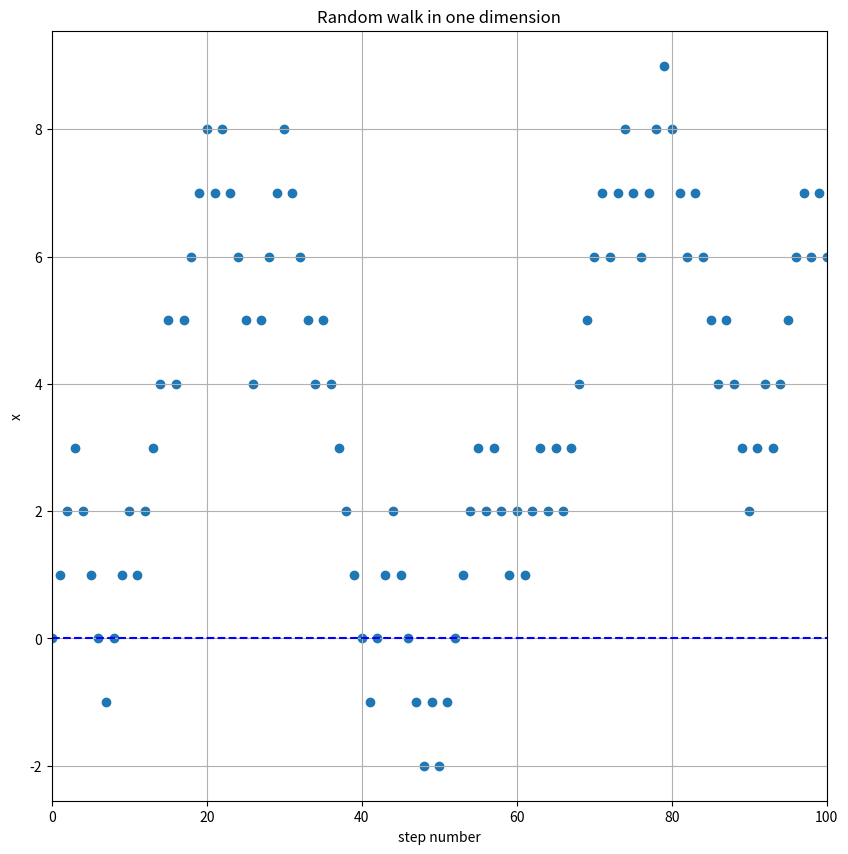

Here is the Python script that generated this plot:
import numpy as np
import matplotlib.pyplot as plt

steps = np.linspace(0, 100, 101)
x_y0 = np.zeros(101)
x_now = np.zeros(101)


for i in range(100):
        ruler = np.random.rand()
        if ruler<=0.5:
            x_now[i+1] = x_now[i] + 1
        else:
            x_now[i+1] = x_now[i] - 1
    

fig= plt.figure(figsize=(10,10))

plt.scatter(steps, x_now)
plt.plot(steps, x_y0,'--b')
plt.xlim(0,100)

plt.grid(True)
plt.xlabel('step number')
plt.ylabel('x')
plt.title('Random walk in one dimension')
plt.show()
